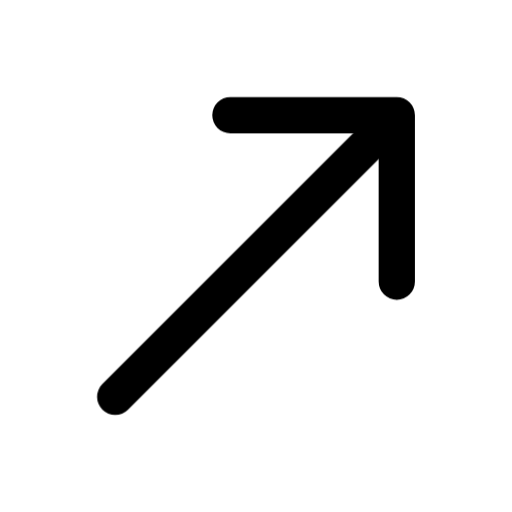
t = 0.00 s
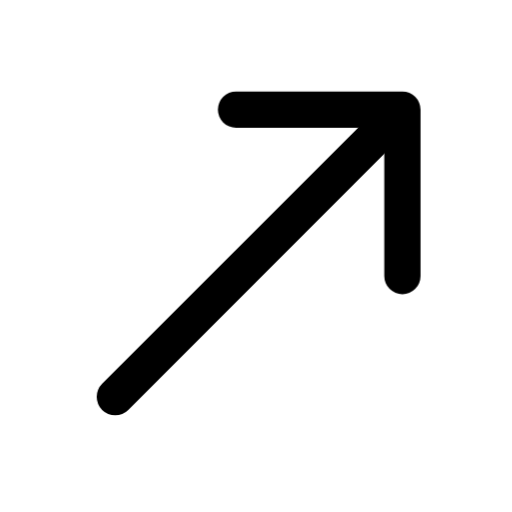
t = 0.07 s
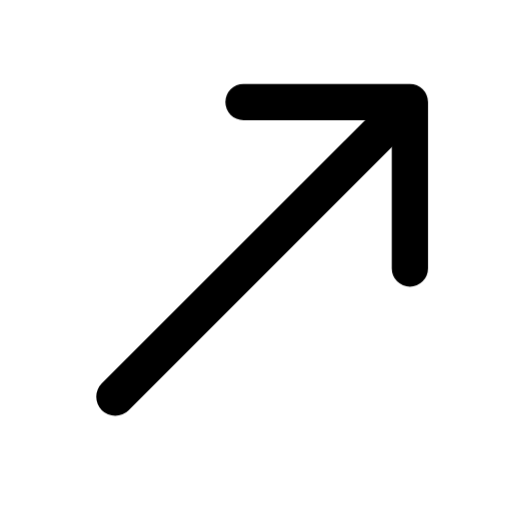
t = 0.14 s
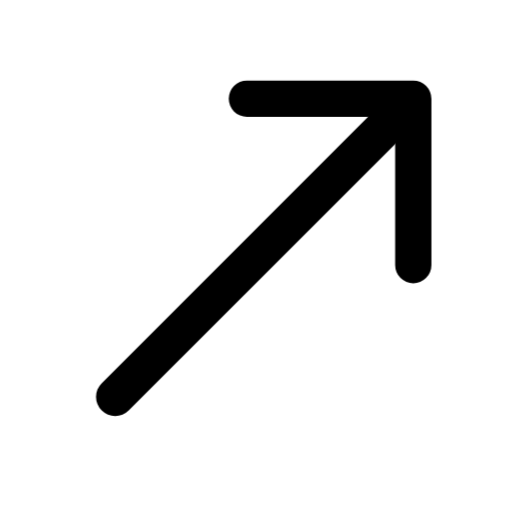
t = 0.19 s
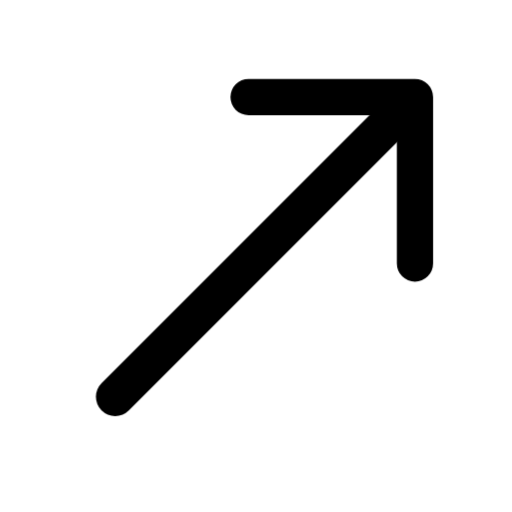
t = 0.29 s
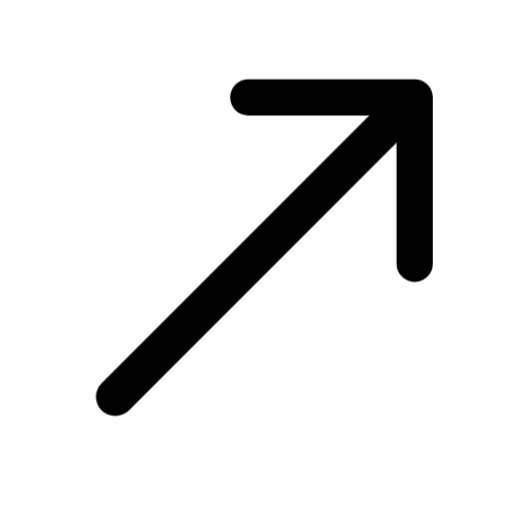
t = 0.34 s

The animated SVG that drew these frames (rendered in a browser with its animation timeline set to each time). Animation: 2 CSS @keyframes rules; one cycle of 0.34 s.

<svg xmlns="http://www.w3.org/2000/svg" class="mu-icon mu-ic-arrow" width="24" height="24" viewBox="0 0 24 24">
<!-- MetalUI icon: Arrow. Hover: reaches forward. Press (:active or data-state="press"): the head thrusts. Reduced motion: static. -->
<style>
.mu-icon{--sw:1.7;--k-spring:linear(0,0.0117,0.0435,0.0909,0.1499,0.217,0.2892,0.3637,0.4386,0.512,0.5826,0.6494,0.7114,0.7683,0.8196,0.8654,0.9056,0.9403,0.9698,0.9944,1.0145,1.0305,1.0428,1.0518,1.0579,1.0616,1.0632,1.063,1.0615,1.0588,1.0554,1.0513,1.0468,1.0422,1.0374,1.0327,1.0282,1.0238,1.0198,1.0161,1.0127,1.0096,1.007,1.0046,1);--k-soft:linear(0,0.0063,0.0235,0.0493,0.0818,0.1194,0.1605,0.2042,0.2492,0.2949,0.3406,0.3856,0.4297,0.4723,0.5133,0.5525,0.5898,0.625,0.6581,0.6892,0.7181,0.745,0.77,0.793,0.8142,0.8337,0.8515,0.8678,0.8826,0.896,0.9082,0.9192,0.9291,0.938,0.9459,0.953,0.9594,0.965,0.97,0.9745,0.9784,0.9818,0.9848,0.9874,1);--k-dur:.46s;flex:none;overflow:visible;fill:none;stroke:currentColor;stroke-width:var(--sw);stroke-linecap:round;stroke-linejoin:round}
.mu-icon *{transform-box:view-box}
.mu-icon .f{fill:currentColor;fill-opacity:calc(var(--duo,.14) * var(--mu-duo-k,1))}
.mu-icon .s{fill:currentColor;stroke:none}
.mu-icon .d{fill:currentColor;fill-opacity:calc(var(--duo,.14) * var(--mu-duo-k,1));stroke:none}
@media (prefers-reduced-motion:no-preference){
.mu-icon *{transition:transform var(--k-dur) var(--k-spring) var(--dl,0s),opacity .2s ease var(--dl,0s),d var(--k-dur) var(--k-spring) var(--dl,0s),stroke-dashoffset var(--k-dur) var(--k-spring) var(--dl,0s),fill-opacity .2s ease}
}
svg.mu-icon .sh{transform-origin:5.4px 18.6px} svg.mu-icon .hd{transform-origin:18.6px 5.4px}
@media (prefers-reduced-motion:no-preference){svg.mu-icon:is(:hover,[data-state~="hover"]) .sh{transform:scale(1.06)} svg.mu-icon:is(:hover,[data-state~="hover"]) .hd{transform:translate(.8px,-.8px)} svg.mu-icon:is(:active,[data-state~="press"]) .hd{animation:ar-p .34s cubic-bezier(.3,0,.2,1)} svg.mu-icon:is(:active,[data-state~="press"]) .sh{animation:ar-s .34s cubic-bezier(.3,0,.2,1)} @keyframes ar-p{40%{transform:translate(1.6px,-1.6px)}} @keyframes ar-s{40%{transform:scale(1.12)}}}</style>
<g class="ar"><path class="sh" d="M5.4 18.6 18 6"/><path class="hd" d="M10.8 5.4h7.8v7.8"/></g>
</svg>
